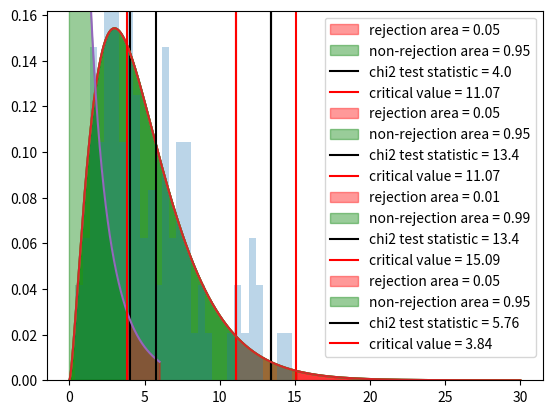

Recreate this plot in Python. (Note: this script raises an exception after producing the figure.)
# This script is inspired by https://matteocourthoud.github.io/post/chisquared/
# Install dependencies as follows:
# sage -sh
# pip install pandas
# pip install seaborn
# pip install statsmodels

# from utils import *

import numpy as np
import scipy as sp
import pandas as pd

# Generate random data

def generate_data_dice(N=60, seed=1):
    np.random.seed(seed) # Set seed for replicability
    dice_numbers = [1,2,3,4,5,6]  # Dice numbers
    dice_throws = np.random.choice(dice_numbers, size=N)  # Actual dice throws
    data = pd.DataFrame({"dice number": dice_numbers,
                         "observed": [sum(dice_throws==n) for n in dice_numbers],
                         "expected": int(N / 6)})
    return data

data_dice = generate_data_dice()
print(data_dice)

# Compute test statistic

def compute_chi2_stat(data):
    return sum( (data.observed - data.expected)**2 / data.expected )

chi2_test_statistic = compute_chi2_stat(data_dice)
print(f'{chi2_test_statistic=}')

# How does a chi square distribution look like?

from scipy.stats import chi2
import matplotlib.pyplot as plt

def plot_test(x, test_statistic, df, non_rejection_area=0.95):
    '''
    x is the numpy range
    '''
    rejection_area = round(1 - non_rejection_area, 2) # round to 2 decimal numbers
    critical_value = chi2.ppf(non_rejection_area, df=df) # compute the percent point function (ppf) of 95% for the chi-squared distribution, which is essentially the inverse of the cumulative distribution function
    chi2_pdf = chi2.pdf(x, df=df)
    plt.plot(x, chi2_pdf);
    plt.fill_between(x[x>critical_value], chi2_pdf[x>critical_value], 
        color='r', alpha=0.4, label='rejection area = ' + str(rejection_area))
    plt.fill_between(x[x<critical_value], chi2_pdf[x<critical_value], 
        color='g', alpha=0.4, label='non-rejection area = ' + str(non_rejection_area))
    plt.axvline(test_statistic, color='k', label='chi2 test statistic = ' + str(round(test_statistic, 2)))
    plt.axvline(critical_value, color='r', label='critical value = ' + str(round(critical_value, 2)))
    plt.ylim(0, plt.ylim()[1])
    plt.legend();
    plt.show()

# Example 2 with significance level of 0.95 and 0.99

x = np.arange(0, 30, 0.001) # x-axis ranges from 0 to 30 with .001 steps
df = 5
plot_test(x, chi2_test_statistic, df=df)

data_dice = pd.DataFrame({"dice number": [1,2,3,4,5,6],
                         "observed": [5, 8, 9, 8, 10, 20],
                         "expected": 10})
chi2_test_statistic = compute_chi2_stat(data_dice)
plot_test(x, chi2_test_statistic, df=df)
plt.show()

data_dice = pd.DataFrame({"dice number": [1,2,3,4,5,6],
                         "observed": [5, 8, 9, 8, 10, 20],
                         "expected": 10})
chi2_test_statistic = compute_chi2_stat(data_dice)
plot_test(x, chi2_test_statistic, df=df, non_rejection_area=0.99)
plt.show()


#  Simulate the chi square distribution

def simulate_chi2stats(K, N, dgp):
    chi2_stats = [compute_chi2_stat(dgp(seed=k)) for k in range(K)]
    return np.array(chi2_stats)

chi2_stats = simulate_chi2stats(K=100, N=60, dgp=generate_data_dice)
plt.hist(chi2_stats, density=True, bins=30, alpha=0.3, color='C0');
plt.plot(x, chi2.pdf(x, df=df));
plt.show()


# Simulate a fair coin toss

df = 1
x = np.arange(0, 6, 0.001) # x-axis ranges from 0 to 30 with .001 steps
chi2_test_statistic = 5.76
plot_test(x, chi2_test_statistic, df=df)
pvalue = 1 - chi2.cdf(chi2_test_statistic)
